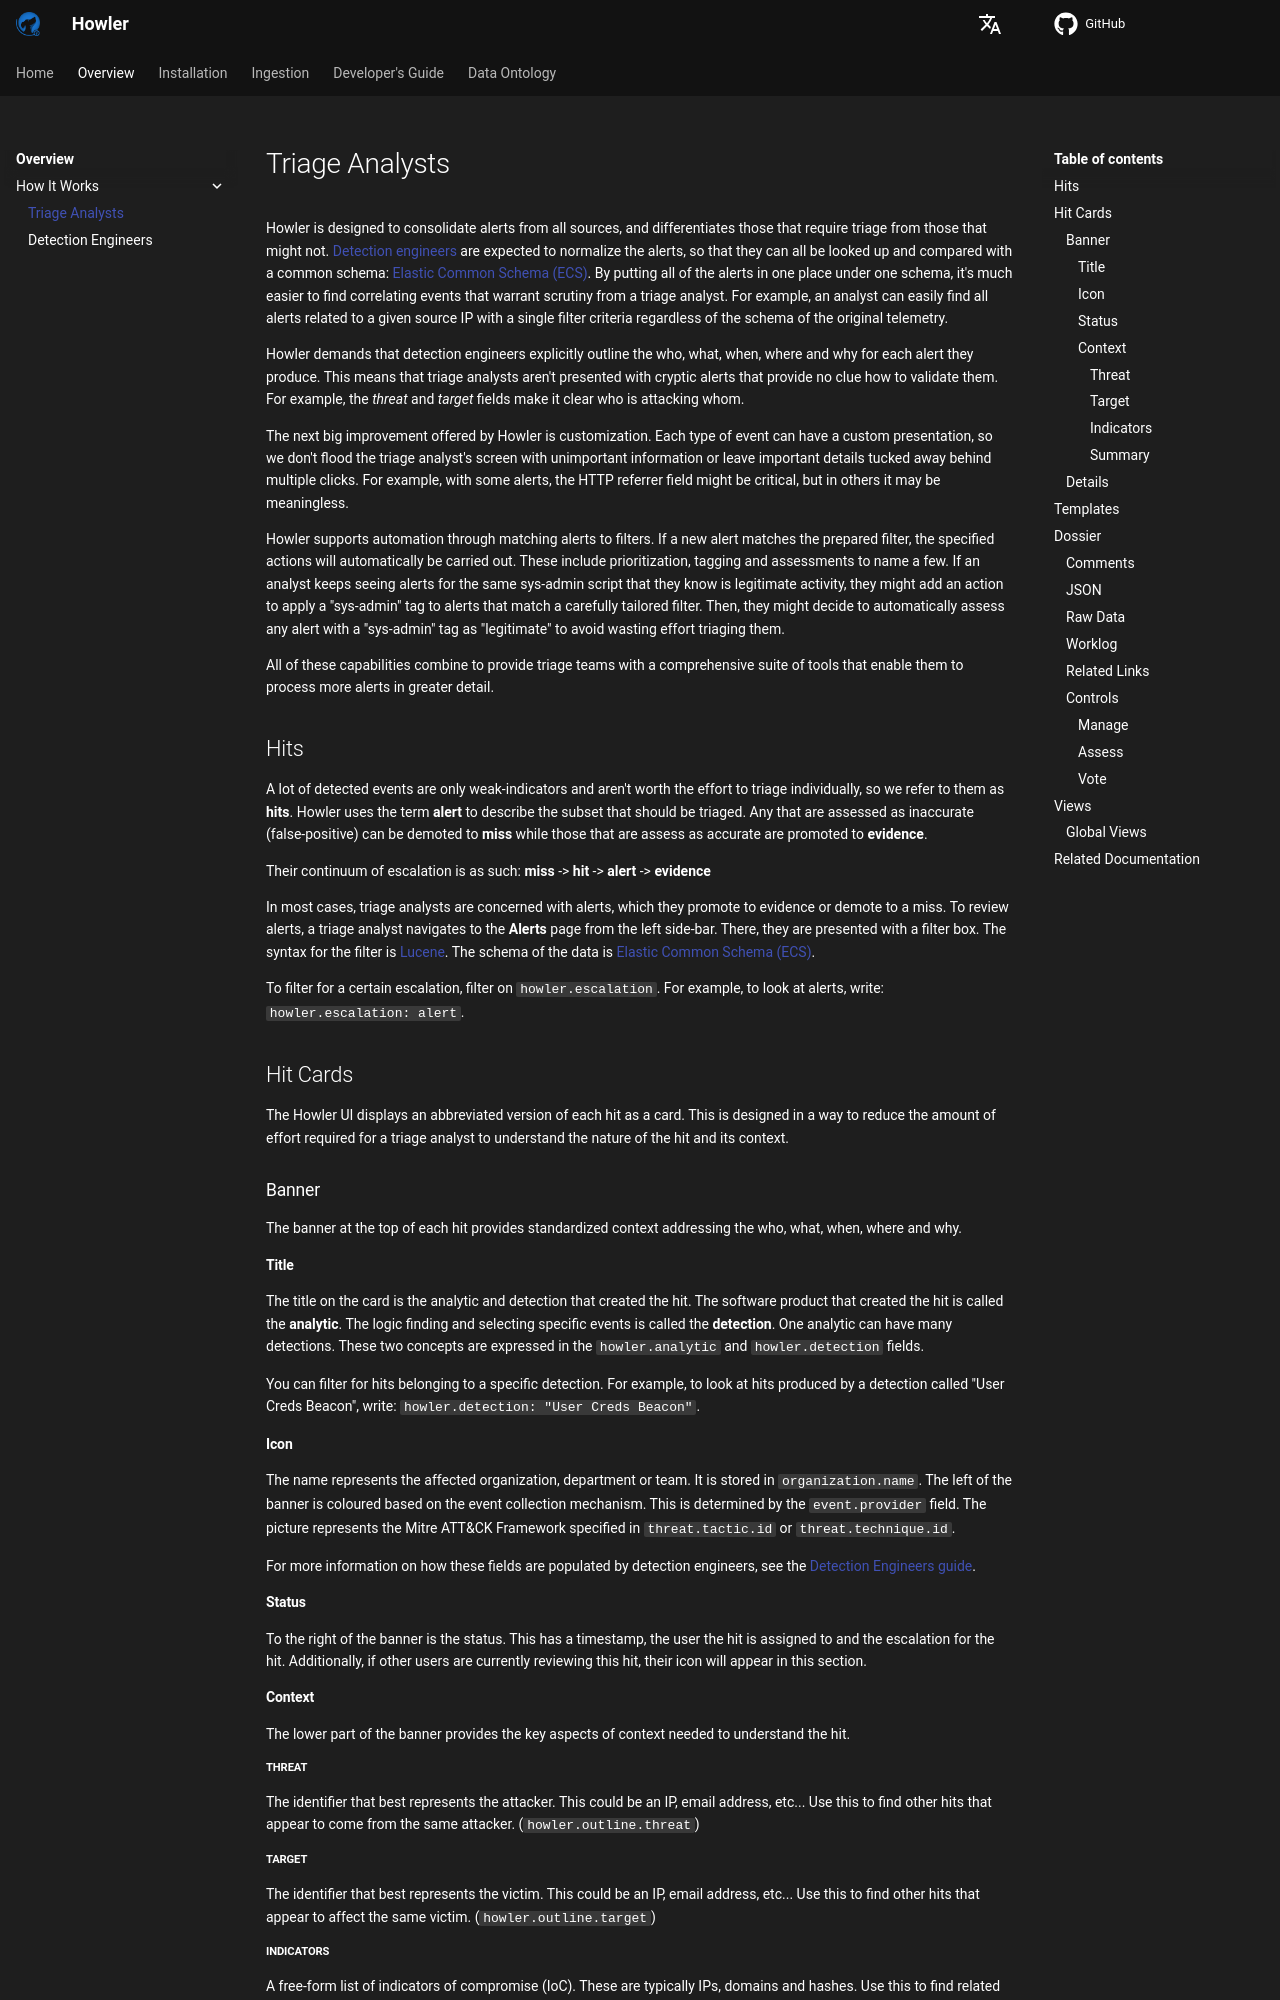

repository: CybercentreCanada/howler · page: overview/triage_analysts/index.html · generator: mkdocs

# Triage Analysts

Howler is designed to consolidate alerts from all sources, and differentiates those that require triage from those that
might not. [Detection engineers](detection_engineers.md) are expected to normalize the alerts, so that they can all be
looked up and compared with a common schema: [Elastic Common Schema (ECS)](https://www.elastic.co/guide/en/ecs/current/index.html).
By putting all of the alerts in one place under one schema, it's much easier to find correlating events that warrant
scrutiny from a triage analyst. For example, an analyst can easily find all alerts related to a given source IP with a
single filter criteria regardless of the schema of the original telemetry.

Howler demands that detection engineers explicitly outline the who, what, when, where and why for each alert they
produce. This means that triage analysts aren't presented with cryptic alerts that provide no clue how to validate
them. For example, the *threat* and *target* fields make it clear who is attacking whom.

The next big improvement offered by Howler is customization. Each type of event can have a custom presentation, so we
don't flood the triage analyst's screen with unimportant information or leave important details tucked away behind
multiple clicks. For example, with some alerts, the HTTP referrer field might be critical, but in others it may be
meaningless.

Howler supports automation through matching alerts to filters. If a new alert matches the prepared filter, the
specified actions will automatically be carried out. These include prioritization, tagging and assessments to name a
few. If an analyst keeps seeing alerts for the same sys-admin script that they know is legitimate activity, they might
add an action to apply a "sys-admin" tag to alerts that match a carefully tailored filter. Then, they might decide to
automatically assess any alert with a "sys-admin" tag as "legitimate" to avoid wasting effort triaging them.

All of these capabilities combine to provide triage teams with a comprehensive suite of tools that enable them to
process more alerts in greater detail.

## Hits

A lot of detected events are only weak-indicators and aren't worth the effort to triage individually, so we refer to
them as **hits**. Howler uses the term **alert** to describe the subset that should be triaged. Any that are assessed
as inaccurate (false-positive) can be demoted to **miss** while those that are assess as accurate are promoted to
**evidence**.

Their continuum of escalation is as such: **miss** -> **hit** -> **alert** -> **evidence**

In most cases, triage analysts are concerned with alerts, which they promote to evidence or demote to a miss. To
review alerts, a triage analyst navigates to the **Alerts** page from the left side-bar. There, they are presented
with a filter box. The syntax for the filter is [Lucene](https://lucene.apache.org/core/2_9_4/queryparsersyntax.html).
The schema of the data is [Elastic Common Schema (ECS)](https://www.elastic.co/guide/en/ecs/current/index.html).

To filter for a certain escalation, filter on `howler.escalation`. For example, to look at alerts, write:
`howler.escalation: alert`.

## Hit Cards

The Howler UI displays an abbreviated version of each hit as a card. This is designed in a way to reduce the amount
of effort required for a triage analyst to understand the nature of the hit and its context.

### Banner

The banner at the top of each hit provides standardized context addressing the who, what, when, where and why.

#### Title

The title on the card is the analytic and detection that created the hit. The software product that created the hit
is called the **analytic**. The logic finding and selecting specific events is called the **detection**. One analytic
can have many detections. These two concepts are expressed in the `howler.analytic` and `howler.detection` fields.

You can filter for hits belonging to a specific detection. For example, to look at hits produced by a detection
called "User Creds Beacon", write: `howler.detection: "User Creds Beacon"`.

#### Icon

The name represents the affected organization, department or team. It is stored in `organization.name`.
The left of the banner is coloured based on the event collection mechanism. This is determined by the `event.provider`
field.
The picture represents the Mitre ATT&CK Framework specified in `threat.tactic.id` or `threat.technique.id`.

For more information on how these fields are populated by detection engineers, see the
[Detection Engineers guide](detection_engineers.md).

#### Status

To the right of the banner is the status. This has a timestamp, the user the hit is assigned to and the escalation for
the hit. Additionally, if other users are currently reviewing this hit, their icon will appear in this section.
